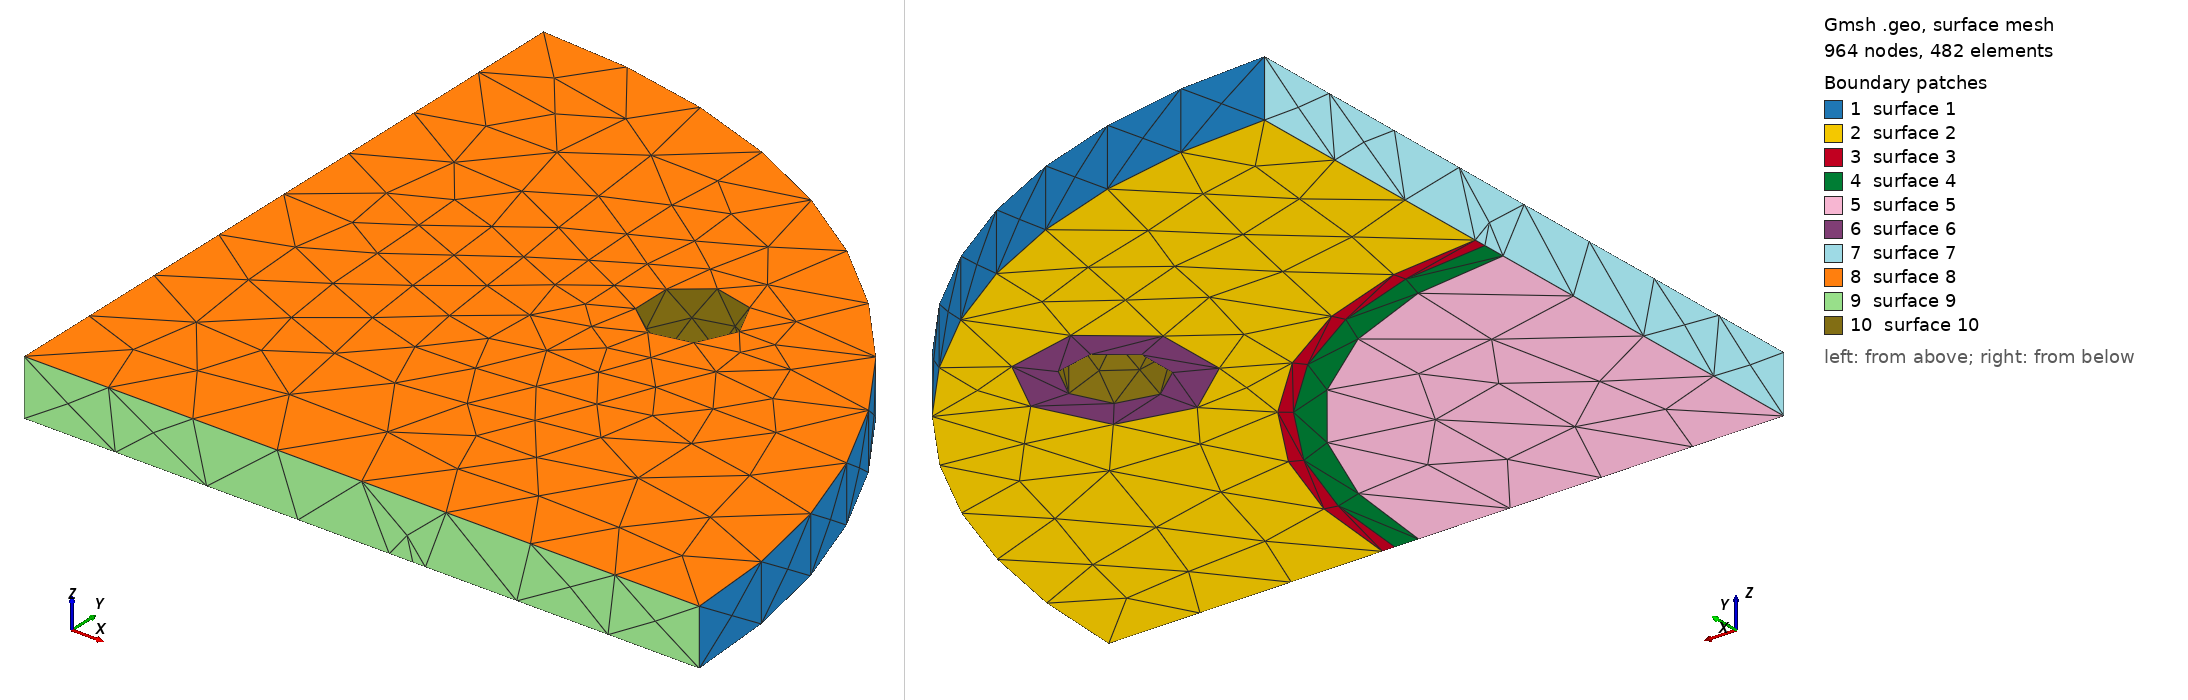

Gmsh geometry script, surface-meshed: 964 nodes, 482 surface elements. Boundary patches (legend numbers): 1 surface 1, 2 surface 2, 3 surface 3, 4 surface 4, 5 surface 5, 6 surface 6, 7 surface 7, 8 surface 8, 9 surface 9, 10 surface 10. Left view from above one corner, right view from below the opposite corner. The script declares no physical surfaces, so the legend lists its geometric surfaces.

=== mesh.geo (drawn) ===
SetFactory("OpenCASCADE");
Merge "cover.step";
Mesh.MeshSizeMax = 1.333; Mesh.MeshSizeMin = 0.2666; Mesh.MeshSizeFromCurvature = 12;
Mesh.ElementOrder = 2; Mesh.SecondOrderLinear = 0; Mesh.Optimize = 1;
Physical Volume("COVER") = Volume{:};


Also in the case, not shown: cover.step (merged mesh/CAD file).
